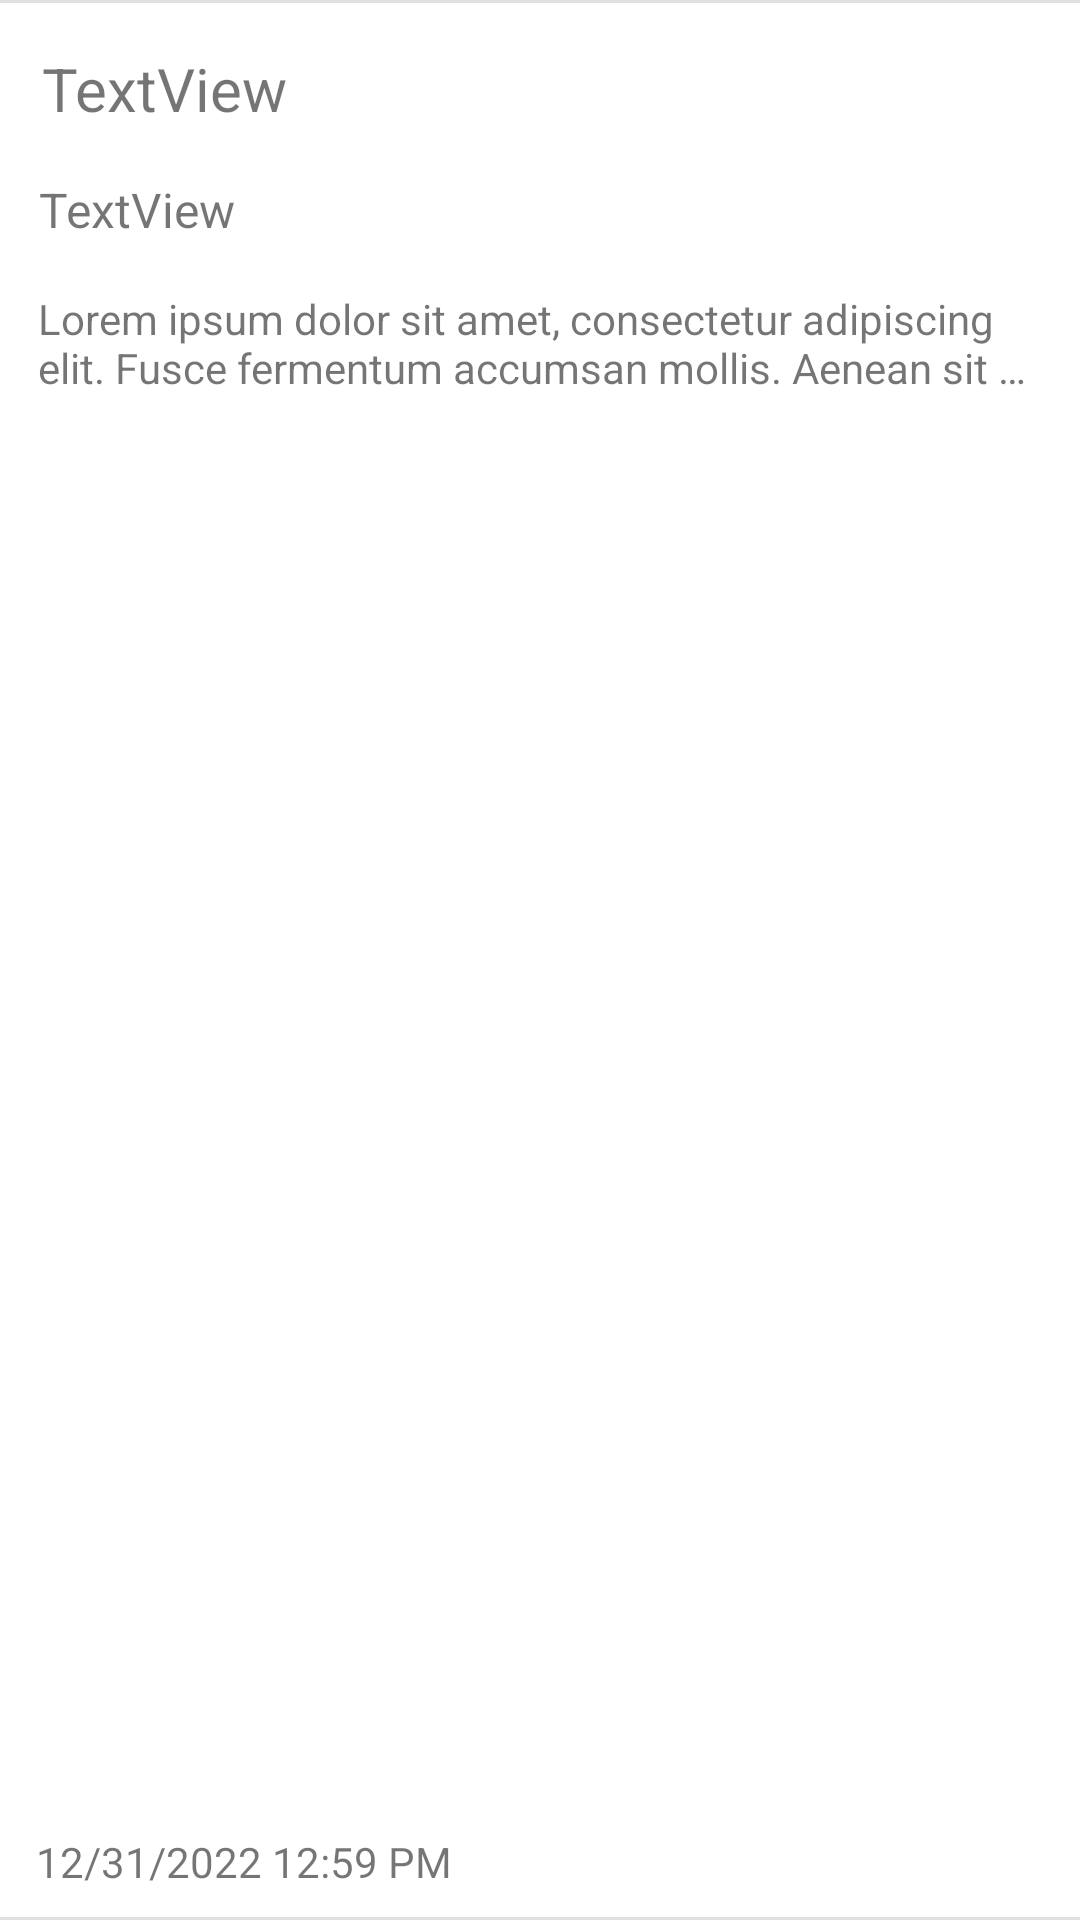

Here is an Android app screen rendered from its layout file. Give the layout XML and the strings, colors and styles it references.
<!-- AndroidManifest.xml: application theme Theme.InClass09 -->
<!-- res/layout/forum_list_item.xml -->
<?xml version="1.0" encoding="utf-8"?>
<androidx.constraintlayout.widget.ConstraintLayout xmlns:android="http://schemas.android.com/apk/res/android"
    xmlns:app="http://schemas.android.com/apk/res-auto"
    xmlns:tools="http://schemas.android.com/tools"
    android:layout_width="match_parent"
    android:layout_height="wrap_content">

    <TextView
        android:id="@+id/forum_forumTitle"
        android:layout_width="332dp"
        android:layout_height="wrap_content"
        android:layout_marginTop="16dp"
        android:ellipsize="end"
        android:maxLines="2"
        android:text="TextView"
        android:textAlignment="textStart"
        android:textSize="20sp"
        app:layout_constraintEnd_toEndOf="parent"
        app:layout_constraintStart_toStartOf="parent"
        app:layout_constraintTop_toTopOf="parent" />

    <TextView
        android:id="@+id/forum_forumAuthor"
        android:layout_width="332dp"
        android:layout_height="wrap_content"
        android:layout_marginTop="16dp"
        android:text="TextView"
        android:textSize="16sp"
        app:layout_constraintEnd_toEndOf="parent"
        app:layout_constraintHorizontal_bias="0.464"
        app:layout_constraintStart_toStartOf="parent"
        app:layout_constraintTop_toBottomOf="@+id/forum_forumTitle" />

    <TextView
        android:id="@+id/forum_forumDescription"
        android:layout_width="332dp"
        android:layout_height="wrap_content"
        android:layout_marginStart="12dp"
        android:layout_marginTop="16dp"
        android:layout_marginEnd="15dp"
        android:ellipsize="end"
        android:maxLines="2"
        android:text="@string/forum_placeholder_text"
        android:textAlignment="textStart"
        app:layout_constraintEnd_toEndOf="parent"
        app:layout_constraintStart_toStartOf="parent"
        app:layout_constraintTop_toBottomOf="@+id/forum_forumAuthor" />

    <TextView
        android:id="@+id/forum_forumInfo"
        android:layout_width="wrap_content"
        android:layout_height="wrap_content"
        android:layout_marginStart="12dp"
        android:layout_marginTop="20dp"
        android:layout_marginBottom="10dp"
        android:text="12/31/2022 12:59 PM"
        app:layout_constraintBottom_toBottomOf="parent"
        app:layout_constraintStart_toStartOf="parent"
        app:layout_constraintTop_toBottomOf="@+id/forum_forumDescription"
        app:layout_constraintVertical_bias="1.0" />

    <ImageView
        android:id="@+id/forum_deleteButton"
        android:layout_width="30dp"
        android:layout_height="30dp"
        android:layout_marginTop="10dp"
        app:layout_constraintEnd_toEndOf="parent"
        app:layout_constraintHorizontal_bias="0.915"
        app:layout_constraintStart_toEndOf="@+id/forum_forumInfo"
        app:layout_constraintTop_toBottomOf="@+id/forum_forumDescription"
        app:srcCompat="@drawable/rubbish_bin" />

    <View
        android:id="@+id/dividerTop"
        android:layout_width="0dp"
        android:layout_height="1dp"
        android:background="?android:attr/listDivider"
        app:layout_constraintEnd_toEndOf="parent"
        app:layout_constraintStart_toStartOf="parent"
        app:layout_constraintTop_toTopOf="parent" />

    <View
        android:id="@+id/dividerBottom"
        android:layout_width="0dp"
        android:layout_height="1dp"
        android:background="?android:attr/listDivider"
        app:layout_constraintBottom_toBottomOf="parent"
        app:layout_constraintEnd_toEndOf="parent"
        app:layout_constraintStart_toStartOf="parent" />

</androidx.constraintlayout.widget.ConstraintLayout>
<!-- resources referenced by this layout -->
<resources>
  <string name="forum_placeholder_text">Lorem ipsum dolor sit amet, consectetur adipiscing elit.
          Fusce fermentum accumsan mollis. Aenean sit amet venenatis enim. Suspendisse a ultrices risus.
          Proin iaculis mi nec diam congue, et commodo libero semper. Nunc vitae condimentum orci. Sed
          venenatis mi a auctor pretium. Proin condimentum arcu ullamcorper tellus molestie, vel
          pellentesque justo gravida. Quisque quis ante massa. Etiam et dolor porta, gravida tellus sed,
          aliquam elit. Morbi porttitor, lorem a pellentesque egestas, lacus nisi eleifend lorem, at
          dapibus elit turpis a tortor.</string>
  <style name="Theme.InClass09" parent="Theme.MaterialComponents.DayNight.DarkActionBar">
          
          <item name="colorPrimary">@color/purple_500</item>
          <item name="colorPrimaryVariant">@color/purple_700</item>
          <item name="colorOnPrimary">@color/white</item>
          
          <item name="colorSecondary">@color/teal_200</item>
          <item name="colorSecondaryVariant">@color/teal_700</item>
          <item name="colorOnSecondary">@color/black</item>
          
          <item name="android:statusBarColor" tools:targetApi="l">?attr/colorPrimaryVariant</item>
          
      </style>
  <!-- not gathered from this repository: default colours our renderer supplied (Android Studio template values) -->
  <color name="purple_500">#FF6200EE</color>
  <color name="purple_700">#FF3700B3</color>
  <color name="teal_200">#FF03DAC5</color>
  <color name="teal_700">#FF018786</color>
  <color name="black">#FF000000</color>
  <color name="white">#FFFFFFFF</color>
</resources>
